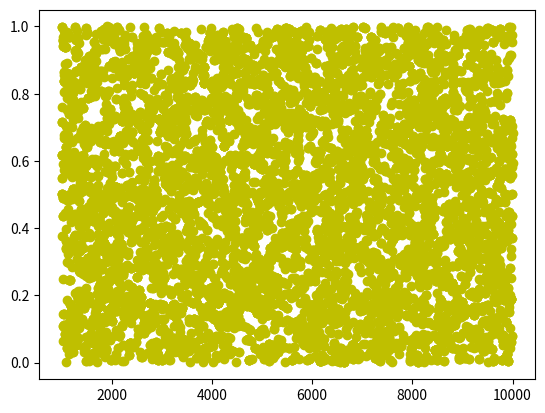

Python code for this plot:
import numpy as np
import numpy.random as rd
import matplotlib.pyplot as plt


def log_dens_gamma(gamma, alpha, beta, tau, data):
    if gamma <= 0 or gamma >= 1:
        return -10**12
    
    dens = 0
    for i in range(len(data)):
        dens  += (data[i, 1] - alpha + beta*gamma**data[i, 0])**2
        
    return tau*dens/2

#sigma=1/np.sqrt(tau)
#param_defaut=[mu_alpha, sigma_alpha, mu_beta, sigma_beta, alpha_tau, beta_tau]

# Test 
    
def GibbsSampler(nchain, initialisation, data, param) :
   ## nchain: taille de la chaine
   #chain[i,] = [alpha, beta, tau, gamma]
    accept_gam = 0
   
   # Initialisation 
    chain = np.zeros((nchain + 1, 4))
    chain[0,:] = initialisation
    
    for i in range(nchain):
        
        ## Mise a jour de alpha
        mu_alpha=0
        for k in range(n):
                mu_alpha += data[k,1]+chain[i,1]*chain[i,3]**data[k,0]
        mu_alpha=chain[i, 2]*mu_alpha*(1/(1/param[1]**2)+n*chain[i,2])
        chain[i+1,0] = np.random.normal(loc = mu_alpha, 
                                        scale = 1/np.sqrt(1/param[1]**2+n*chain[i, 2]))
    
    
        ## Mise a jour de  Beta
        numerateur_mu= 0
        denominateur= 0
        mu_bet = 0
        for k in range(n):
                numerateur_mu += (data[k,1]+chain[i+1,0])* (chain[i,3]**(-data[k,0]/2))
                denominateur += chain[i,3]**(data[k,0]/2)
        denominateur =  denominateur*param[3]**2 + 1/chain[i, 2]
        mu_bet=numerateur_mu/denominateur
        var_beta= (1/chain[i,2] + param[3]**2)/denominateur
    
        chain[i+1,1] = np.random.normal(mu_bet, np.sqrt(var_beta))
    
    
    
    
        ## Mise a jour de  Tau
        #scale = 1/beta
        sum_scale=0
        for l in range(n):
                sum_scale+= (data[l,1]-chain[i+1,0]+chain[i+1,1]*(chain[i,3]**data[l,0]) )**2  
        sum_scale=1/2*sum_scale+param[5]
        
        
        chain[i+1,2] = rd.gamma(shape = param[4] + len(data)/2, scale = 1/sum_scale)
    
        ## Mise a jour de  Gamma
        prop = chain[i,3] + rd.uniform(-0.9, 0.9)
        
        bottom =log_dens_gamma(chain[i,3], chain[i+1,0], chain[i+1,1], chain[i+1,2],data)
        top = log_dens_gamma(prop, chain[i+1,0], chain[i+1,1], chain[i+1,2],data)
        
       
        acc_prob = np.exp(top - bottom)
        
        if np.random.uniform() < acc_prob:
            chain[i+1,3] = prop
            accept_gam += 1
        else:
            chain[i+1,3] = chain[i,3]
            
    return(chain, accept_gam/nchain)
        
#initilaisation des paramètres
initialisation = [1,1,1,0.9]
 
#importation des données
n = 27
data = np.transpose(np.array([[1, 1.5, 1.5, 1.5, 2.5, 4, 5, 5, 7, 8, 8.5, 9, 9.5, 9.5, 10, 12, 12, 13, 13, 14.5, 15.5, 15.5, 16.5, 17, 22.5, 29, 31.5],
                 [1.8, 1.85, 1.87, 1.77, 2.02, 2.27, 2.15, 2.26, 2.47, 2.19, 2.26, 2.4, 2.39, 2.41, 2.5, 2.32, 2.32, 2.43, 2.47, 2.56, 2.65, 2.47, 2.64, 2.56, 2.7, 2.72, 2.57]]))


nchain=10000
param_defaut=[0.0, 10**6, 0.0, 10**6, 1, 1]


chain, taux = GibbsSampler(nchain, initialisation, data, param_defaut)   

print(taux)
x=np.arange(nchain+1)
#plt.plot(x, chain[:,0], c="r")
#plt.plot(x[1000:], chain[1000:,2], c="b")
plt.scatter(x[1000:], chain[1000:,3], c="y")

print(np.mean(chain, axis = 0))
